Image classification data set "Vignomungo" (JothiSakthi24/Vignomungo on GitHub). Class labels (5): cercospora leaf spot, healthy, insect damage, leaf crinkle, yellow mosaic.

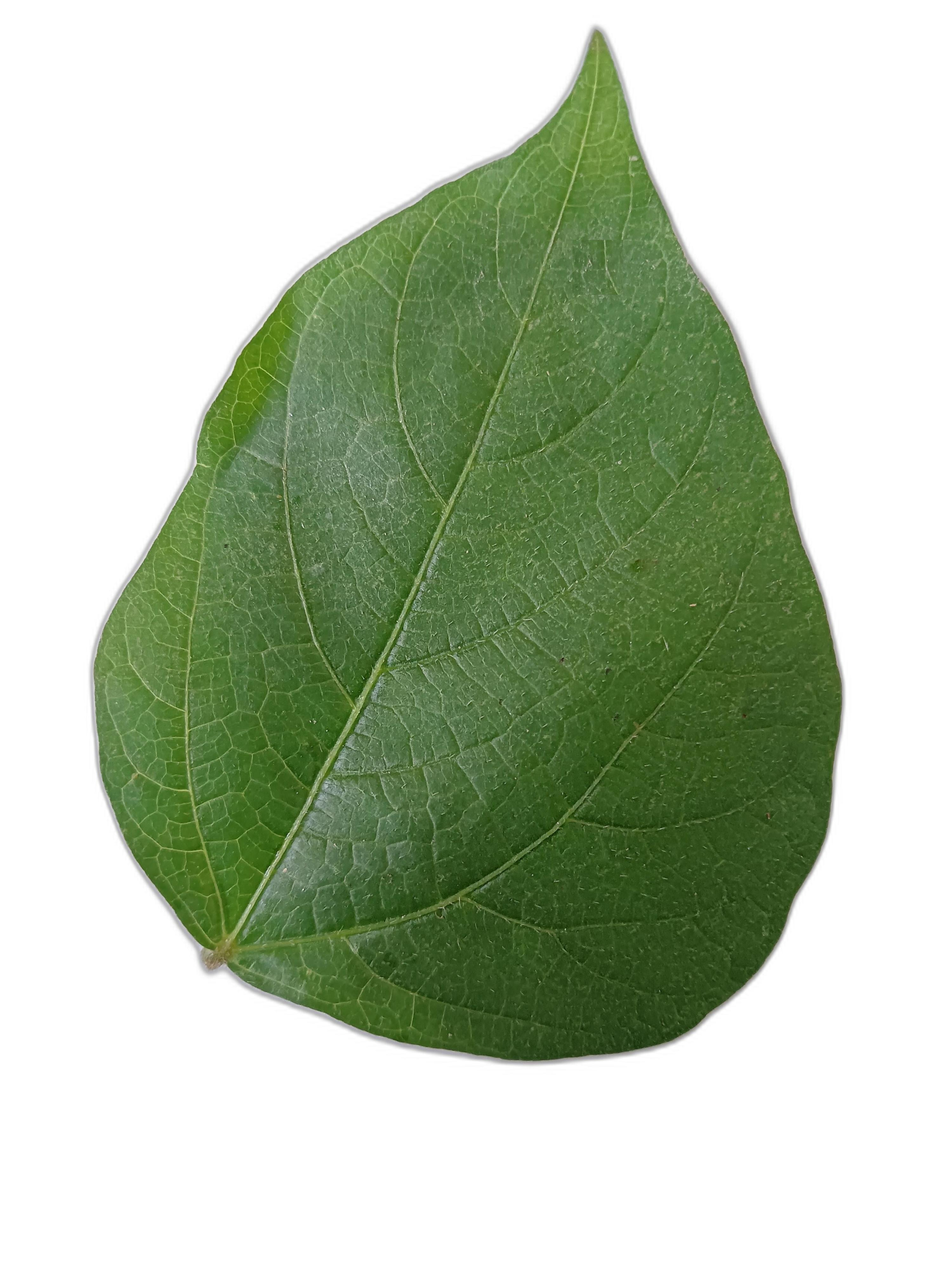
Label: healthy

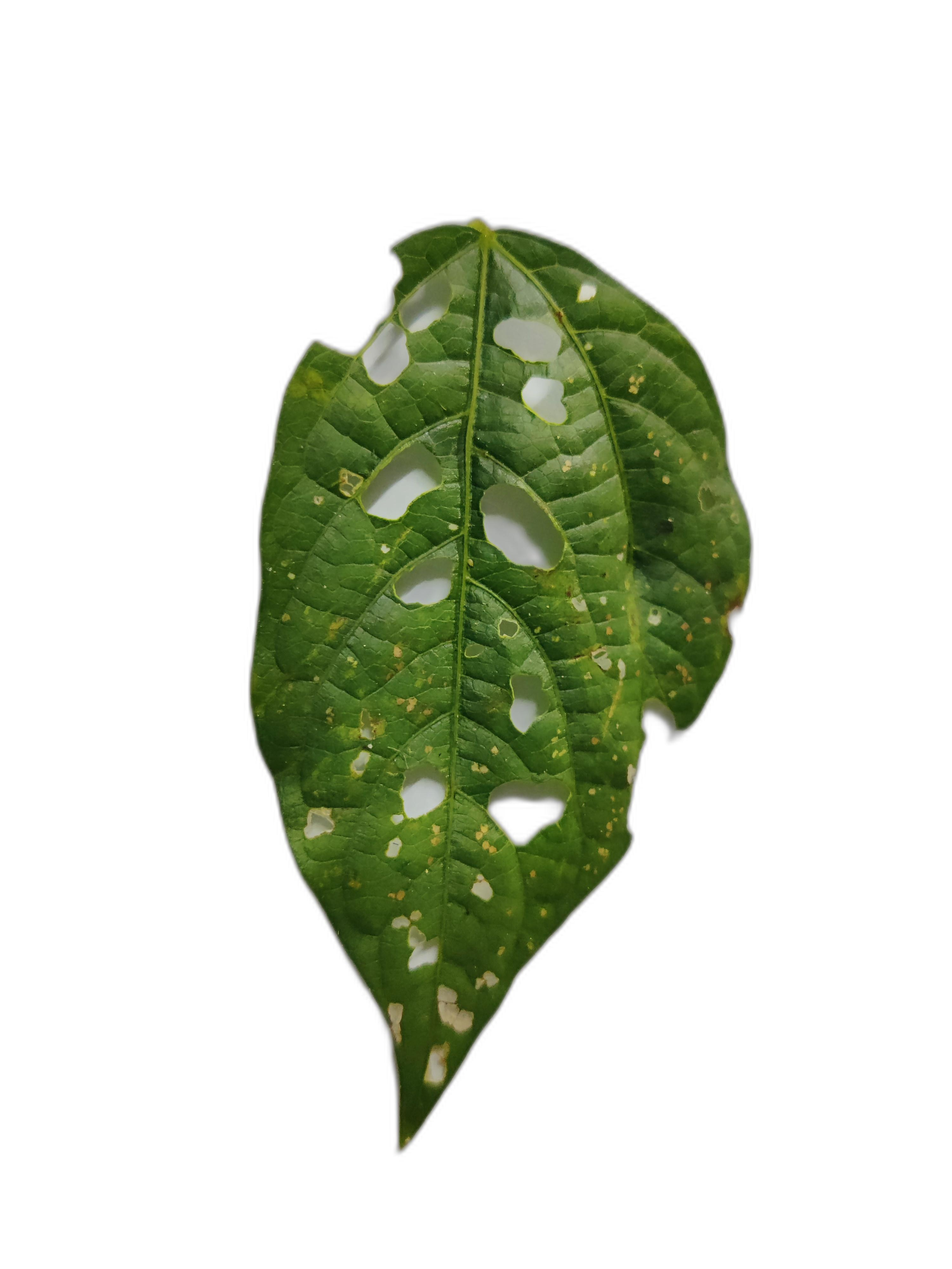
Label: cercospora leaf spot

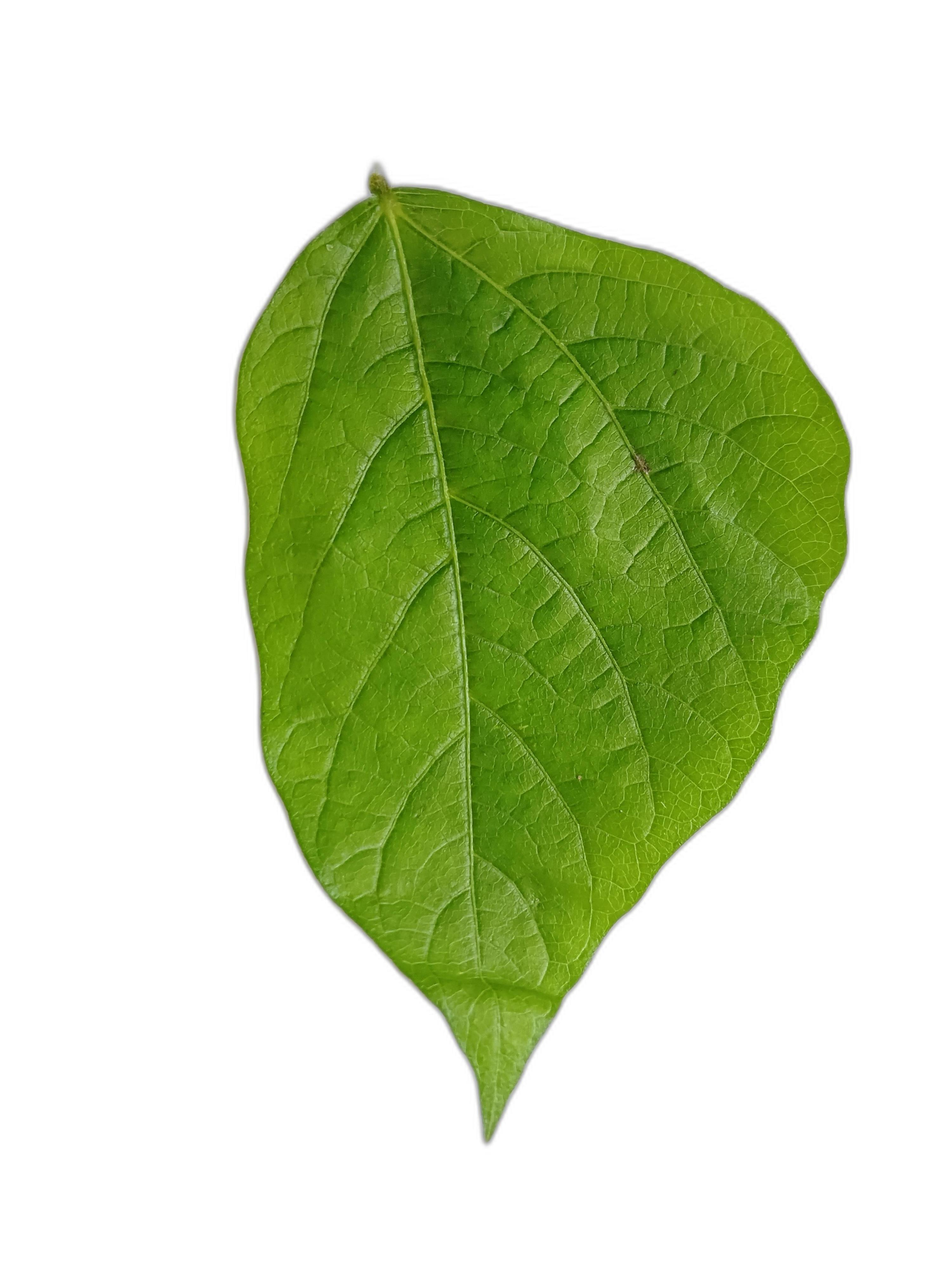
Label: healthy

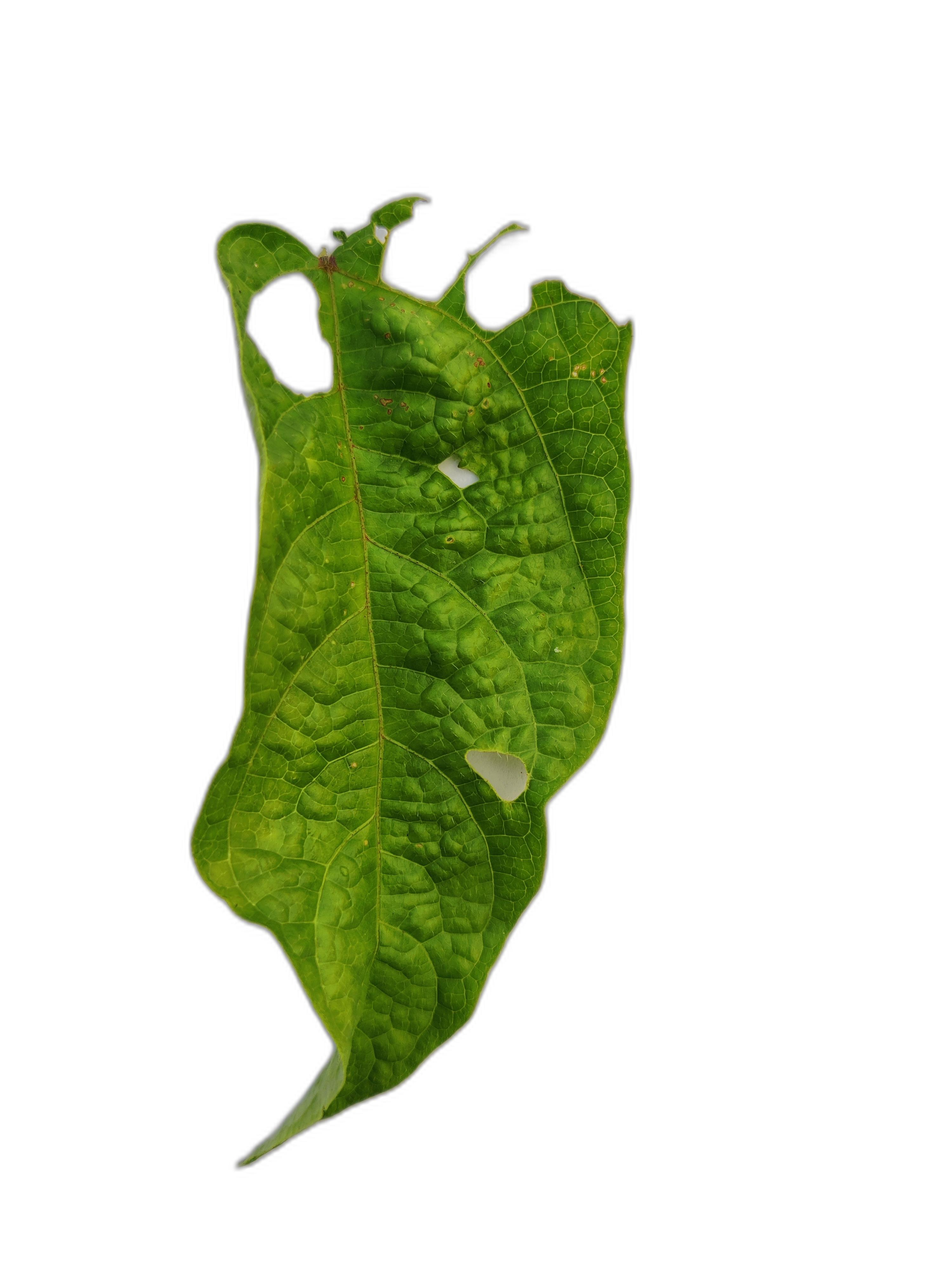
Label: leaf crinkle

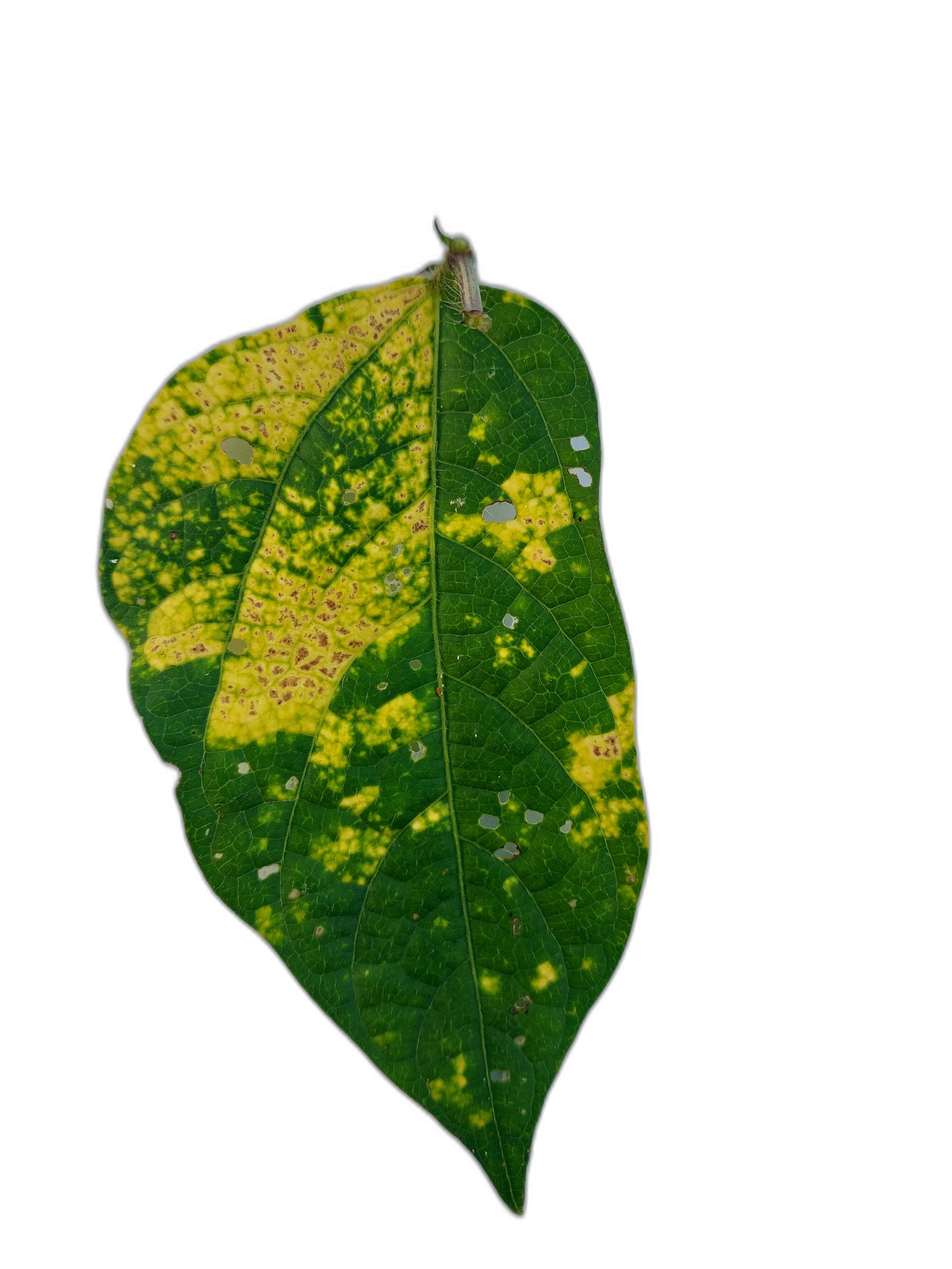
Label: yellow mosaic

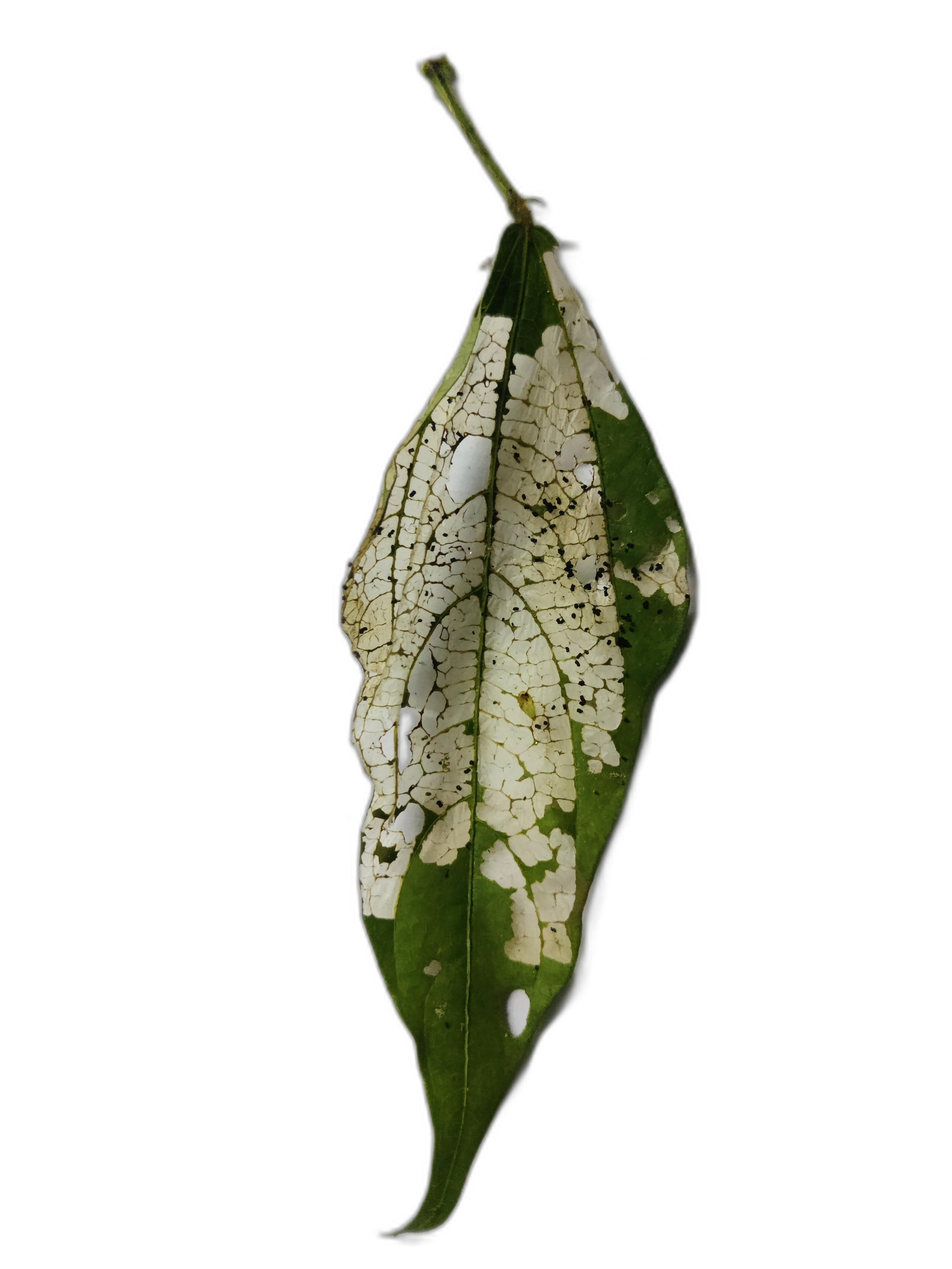
Label: insect damage
